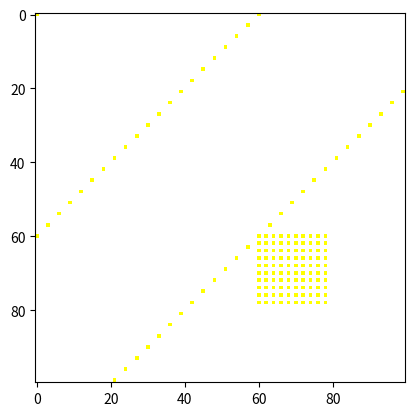

Recreate this plot in Python. (Note: this script raises an exception after producing the figure.)
from __future__ import print_function
import matplotlib 
matplotlib.use('Agg')
import matplotlib.pyplot as plt 
import os.path
import numpy as np      # 'as' lets us use standard abbreviations


#4.

# Arrays and lists both contain data, and both allow for easy access later on.
# Arrays are multidimensional, whereas lists are only a single dimension of values.

#5.
"""
'''Read the image data'''
# Get the directory of this python script
directory = os.path.dirname(os.path.abspath(__file__)) 
# Build an absolute filename from directory + filename
filename = os.path.join(directory, 'woman.jpg')
# Read the image data into an array
img = plt.imread(filename)

'''Show the image data'''
# Create figure with 1 subplot
fig, ax = plt.subplots(1, 1)
# Show the image data in a subplot
ax.imshow(img, interpolation='none')
# Saves the figure
###
# Make a rectangle of pixels yellow
###

height = len(img)
width = len(img[0])
for row in range(200, 220):
    for column in range(50, 100):
        img[row][column] = [255, 255, 0] # red + green = yellow
fig.savefig('women2')
"""

#5. 

'''
the image height = the number of rows of pixels = 960
	the image width = the number of columns = 584
	the green intensity at (5,9) = img[5][9][1]
the red intensity at (4,10) = 62
	the red intensity of the 25th pixel in the 50th row = 79
'''
"""
#6.

'''Read the image data'''
# Get the directory of this python script
directory = os.path.dirname(os.path.abspath(__file__)) 
# Build an absolute filename from directory + filename
filename = os.path.join(directory, 'woman.jpg')
# Read the image data into an array
img = plt.imread(filename)

'''Show the image data'''
# Create figure with 1 subplot
fig, ax = plt.subplots(1, 1)
# Show the image data in a subplot
ax.imshow(img, interpolation='none')
# Saves the figure
###
# Make a rectangle of pixels green
###

height = len(img)
width = len(img[0])
for row in range(424, 467):
    for column in range(136, 160):
        img[row][column] = [0, 255, 0] # green
fig.savefig('green_earing.png')
"""

#7.
"""
'''Read the image data'''
# Get the directory of this python script
directory = os.path.dirname(os.path.abspath(__file__)) 
# Build an absolute filename from directory + filename
filename = os.path.join(directory, 'woman.jpg')
# Read the image data into an array
img = plt.imread(filename)

'''Show the image data'''
# Create figure with 1 subplot
fig, ax = plt.subplots(1, 1)
# Show the image data in a subplot
ax.imshow(img, interpolation='none')
# Saves the figure
###
# Change a region if condition is True
###

height = len(img)
width = len(img[0])
for r in range(155):
    for c in range(width):
        if sum(img[r][c])>500: # brightness R+G+B goes up to 3*255=765
            img[r][c]=[255,0,255] # R + B = magenta
###
# a.
# The program looks at all the pixels in the top 155 rows and across all colums,
# and if their RGB value is greater than 500 (high brightness), then the program
# assumes that those pixels represent the sky and colors them magenta. The [r] and
# [c] represent the rows and columns within the array of pixels.

#b

height = len(img)
width = len(img[0])
for r in range(422, 467):
    for c in range(135, 162):
        if sum(img[r][c])>400: # brightness R+G+B goes up to 3*255=765
            img[r][c]=[255,0,255] # R + B = magenta
fig.savefig('women_sky_earing.png')
"""

#8.


import PIL

def make_mask(rows, columns, stripe_width):
    '''An example mask generator
    Makes slanted stripes of width stripe_width
    image
    returns an ndarray of an RGBA image rows by columns
    '''
    
    img = PIL.Image.new('RGBA', (columns, rows))
    image = np.array(img)
    for row in range(0, 100, 3):
        for column in range(0, 100, 3):
            if (row+column) < 130 or (row+column) > 150: #(row+column)/stripe_width % 4 == 0: #and (row+column) < 100: 
                if (row+column)/stripe_width % 3 == 0 or (row+column)/stripe_width % 3 == 1:
                #(r+c)/w says how many stripes above/below line y=x
                # The % 2 says whether it is an even or odd stripe
                
                # Even stripe
                    image[row][column] = [255, 255, 0, 255] # magenta, alpha=255
            
            elif 130 <= (row+column) <= 150:
                for row in range(60, 80, 2):
                     for column in range(60, 80, 2):
                        image[row][column] = [255, 255, 0, 255] # magenta, alpha=255
            
            
            else:
                # Odd stripe
                image[row][column] = [255, 127, 127, 0] # pale red, alpha=0
    return image
    
if __name__ == "__main__":
    image = make_mask(100,100,20)
    
    fig, ax = plt.subplots(1, 1)
    ax.imshow(image)
    fig.savefig('mask7')       
    
    
# 9.

'''Read the image data'''
# Get the directory of this python script
directory = os.path.dirname(os.path.abspath(__file__)) 
# Build an absolute filename from directory + filename
filename = os.path.join(directory, 'women_sky_earing.png')
filename_1 = os.path.join(directory, 'mask7.png')
# Read the image data into an array
img = plt.imread(filename)
img_1 = plt.imread(filename_1)

# Create figure with 2 subplots
fig, ax = plt.subplots(1, 2)
# Show the image data in the first subplot
ax[0].imshow(img, interpolation='none') # Override the default
ax[1].imshow(img_1, interpolation = 'none')
# Show the figure on the screen
fig.show()
fig.savefig('woman_mask')
